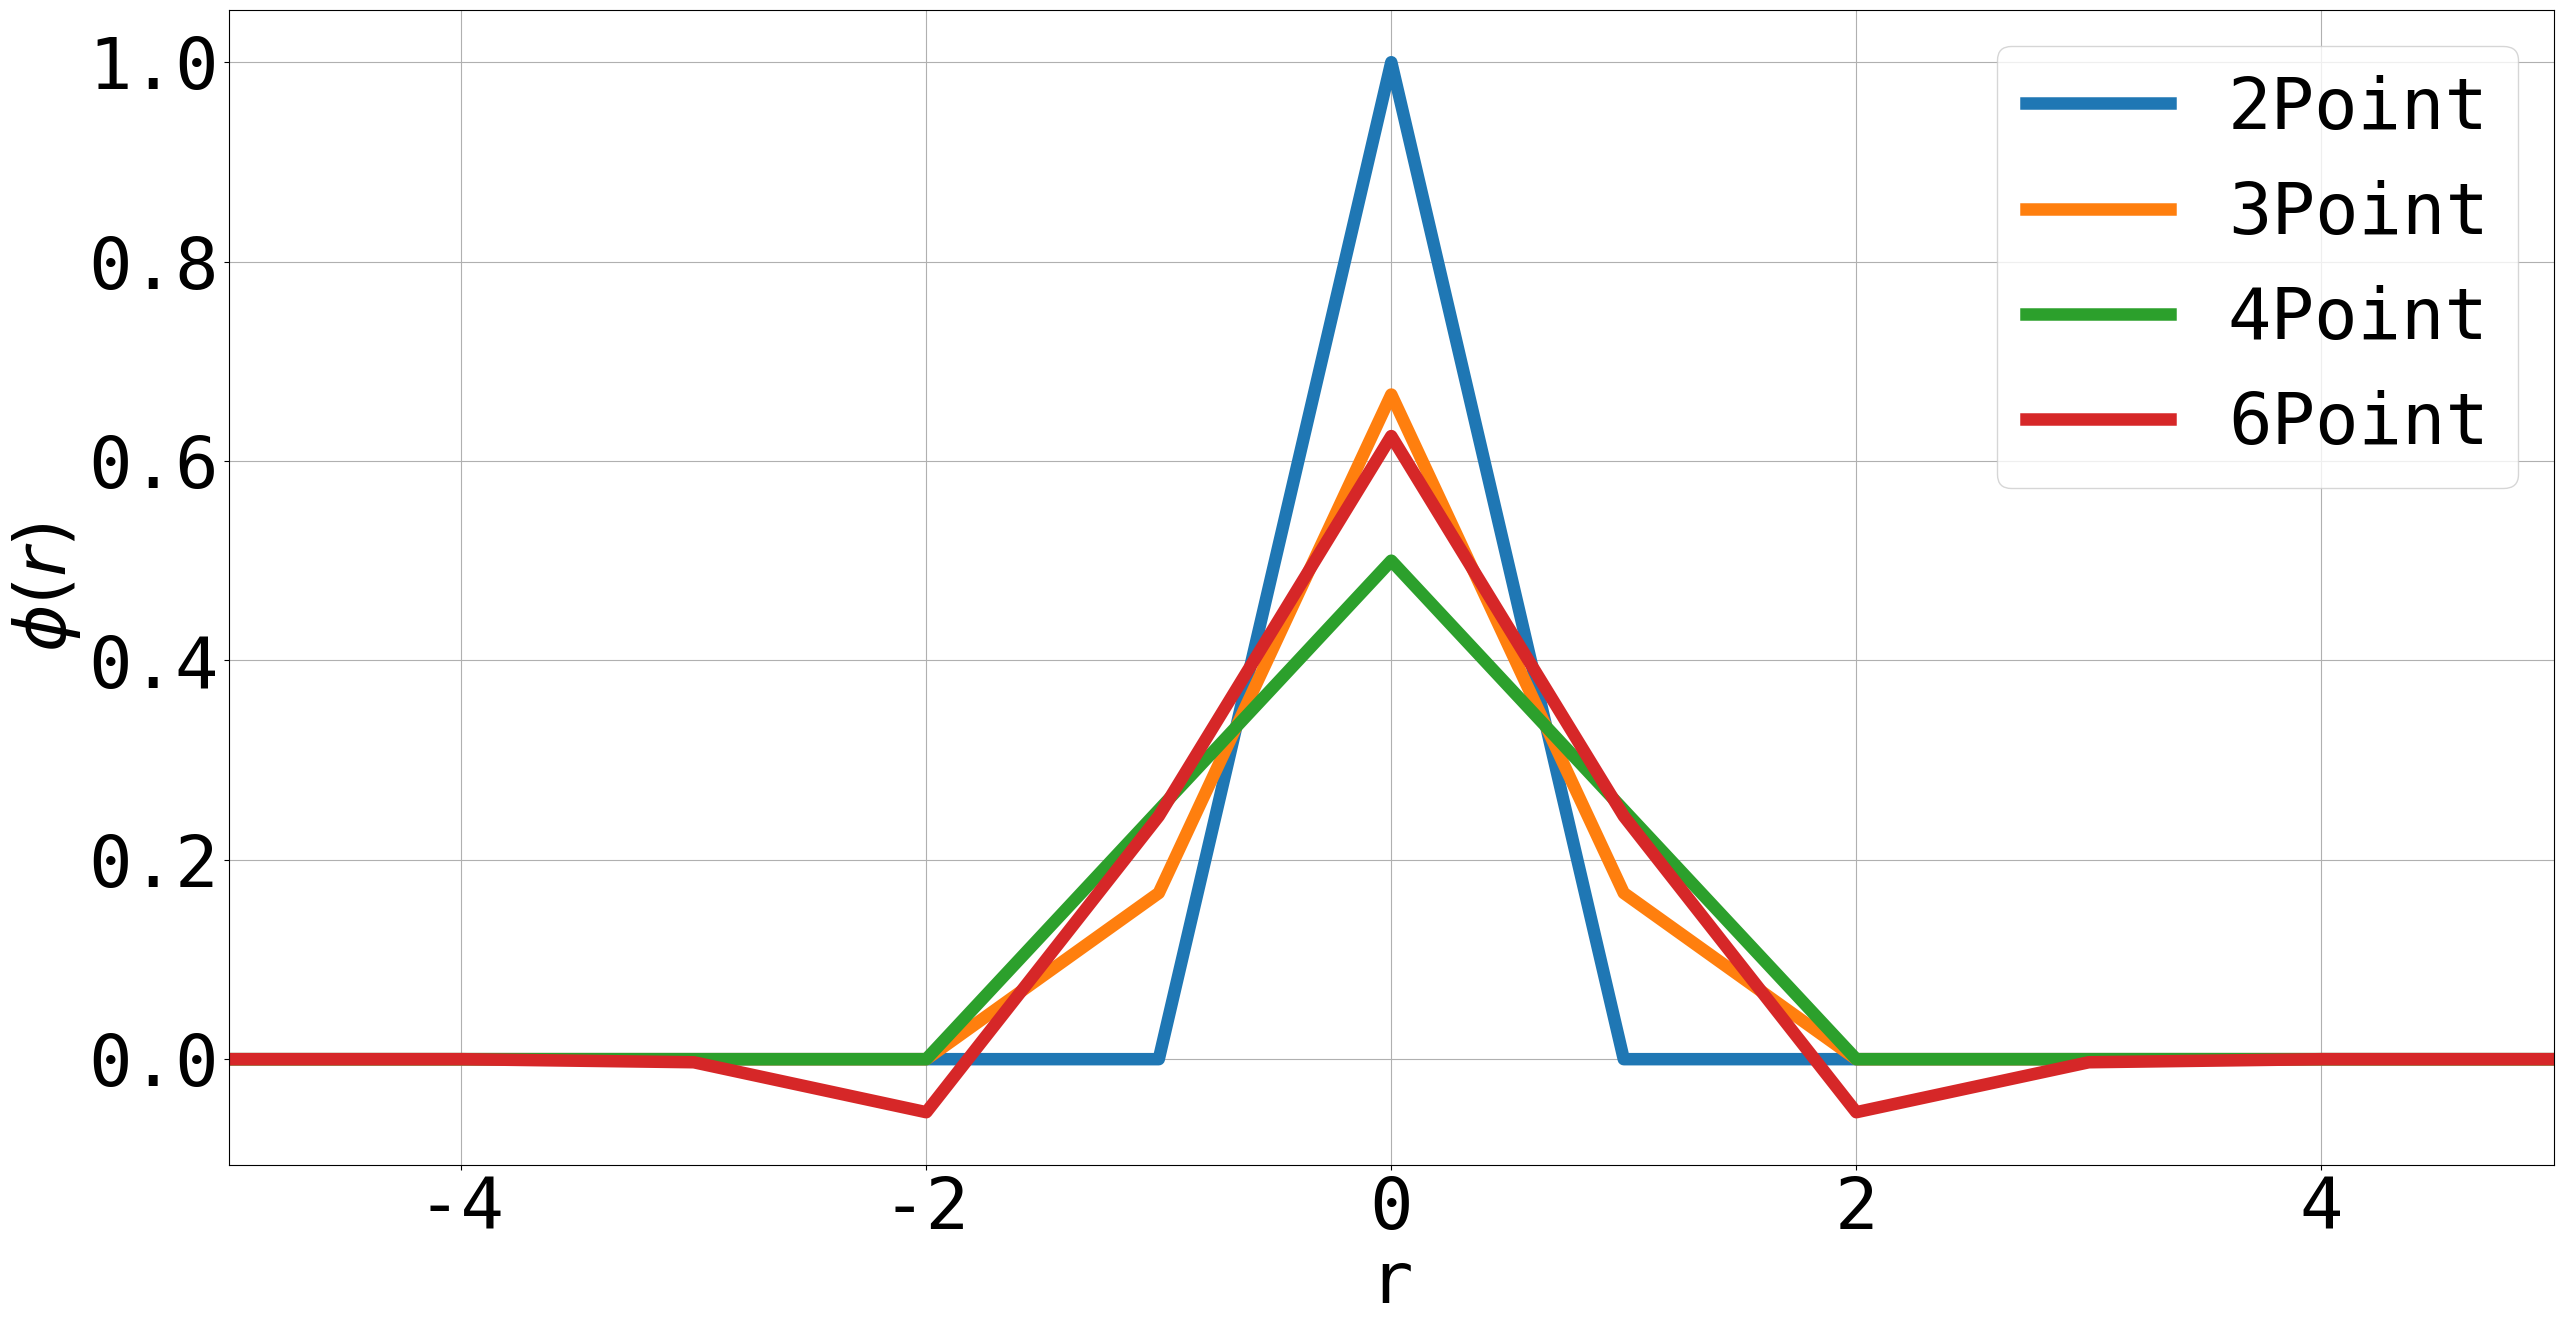

Python code for this plot:
__author__ = 'koorosh'
import numpy as np
import matplotlib.pyplot as plt
# -----------------------------
font = {'family' : 'monospace',
        'weight' : 'normal',
        'size'   : 52}
plt.rc('font', **font)
linewidth = 9.0
markersize = 20
# -----------------------------
def phi2(r):
    y = np.zeros(len(r))
    for ir in range(0, len(r)):
        if np.abs(r[ir]) <= 1:
            y[ir] = 1 - np.abs(r[ir])
    return y


def phi3(r):
    y = np.zeros(len(r))
    for ir in range(0, len(r)):
        if np.abs(r[ir]) <= 0.5:
            y[ir] = (1 + np.sqrt(-3 * r[ir]**2 + 1)) / 3
        elif np.abs(r[ir]) <= 1.5:
            y[ir] = (5 - 3 * np.abs(r[ir]) - np.sqrt(-3 * (1 - np.abs(r[ir]))**2 + 1)) / 6
    return y


def phi4(r):
    y = np.zeros(len(r))
    for ir in range(0, len(r)):
        if np.abs(r[ir]) <= 1.0:
            y[ir] = (3 - 2 * np.abs(r[ir]) + np.sqrt(1 + 4 * np.abs(r[ir]) - 4 * r[ir]**2)) / 8
        elif np.abs(r[ir]) <= 1.5:
            y[ir] = (5 - 2 * np.abs(r[ir]) - np.sqrt(-7 + 12 * np.abs(r[ir]) - 4 * r[ir]**2)) / 8
    return y


def phi6(r):
    if type(r) is np.float64:
        r = np.array([r])
    y = np.zeros(len(r))
    for ir in range(0, len(r)):
        if np.abs(r[ir]) <= 1.0:
            y[ir] = 61.0 / 112.0 \
                    - 11/42 * np.abs(r[ir]) \
                    - 11/56 * np.abs(r[ir])**2 \
                    + 1/12 * np.abs(r[ir])**3 \
                    + np.sqrt(3)/336 * np.sqrt(243 + 1584 * np.abs(r[ir]) - 784 * np.abs(r[ir])**2
                                               - 1560 * np.abs(r[ir])**3 + 500 * np.abs(r[ir])**4
                                               + 336 * np.abs(r[ir])**5 - 112 * np.abs(r[ir])**6)
        elif np.abs(r[ir]) <= 2.0:
            y[ir] = 21/16 + 7/12 * np.abs(r[ir]) - 7/8 * np.abs(r[ir])**2 + 1/6 * np.abs(r[ir])**3 - \
                    3/2 * phi6(np.abs(r[ir]) - 1)
        elif np.abs(r[ir]) <= 3:
            y[ir] = 9/8 - 23/12 * np.abs(r[ir]) + 3/4 * np.abs(r[ir])**2 - 1/12 * np.abs(r[ir])**3 + \
                    1/2 * phi6(np.abs(r[ir]) - 2)
    return y


def delta(x, x0, type='2point'):
    dx = x[2] - x[1]
    r = (x - x0) / dx
    if type == '2point':
        out = phi2(r) / dx
    elif type == '3point':
        out = phi3(r) / dx
    elif type == '4point':
        out = phi4(r) / dx
    elif type == '6point':
        out = phi6(r) / dx
    else:
        print('Not available')
        out = 0
    return out

x = np.linspace(-3, 3, 101)
dx = x[2] - x[1]
r = (x - 0) / dx
d2 = delta(x, 0, '2point') / np.max(delta(x, 0, '2point'))
d3 = delta(x, 0, '3point') / np.max(delta(x, 0, '2point'))
d4 = delta(x, 0, '4point') / np.max(delta(x, 0, '2point'))
d6 = delta(x, 0, '6point') / np.max(delta(x, 0, '2point'))
plt.figure(figsize=(30, 15))
plt.plot(r, d2,
         r, d3,
         r, d4,
         r, d6,
         lw=linewidth)
plt.legend(['2Point', '3Point', '4Point', '6Point'])
plt.xlim([-5, 5])
plt.xlabel('r')
plt.ylabel(r'$\phi(r)$')
plt.grid('on')
plt.savefig('phi_function.eps', format='eps', dpi=1000, bbox_inches='tight')
plt.show()
